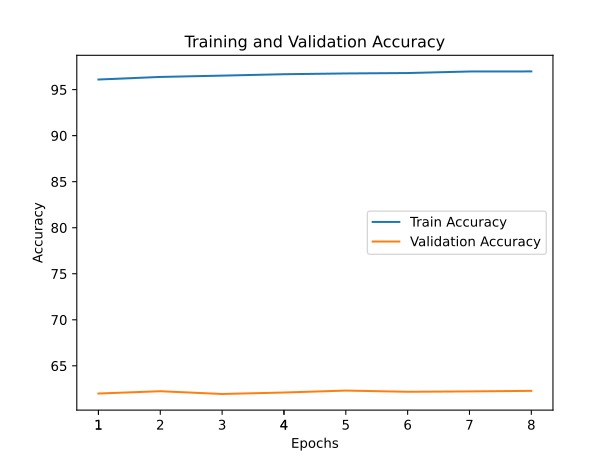

The data file committed next to this chart (first rows):
train_accuracy; train_loss; valid_accuracy; valid_loss
96,0950; 0,1798; 61,9900; 1,7480
96,3750; 0,1720; 62,2400; 1,7219
96,5180; 0,1661; 61,9400; 1,7005
96,6700; 0,1601; 62,1000; 1,7473
96,7540; 0,1555; 62,3100; 1,7322
96,7990; 0,1526; 62,1800; 1,7399
96,9660; 0,1495; 62,2200; 1,7000
96,9740; 0,1478; 62,2800; 1,7040
